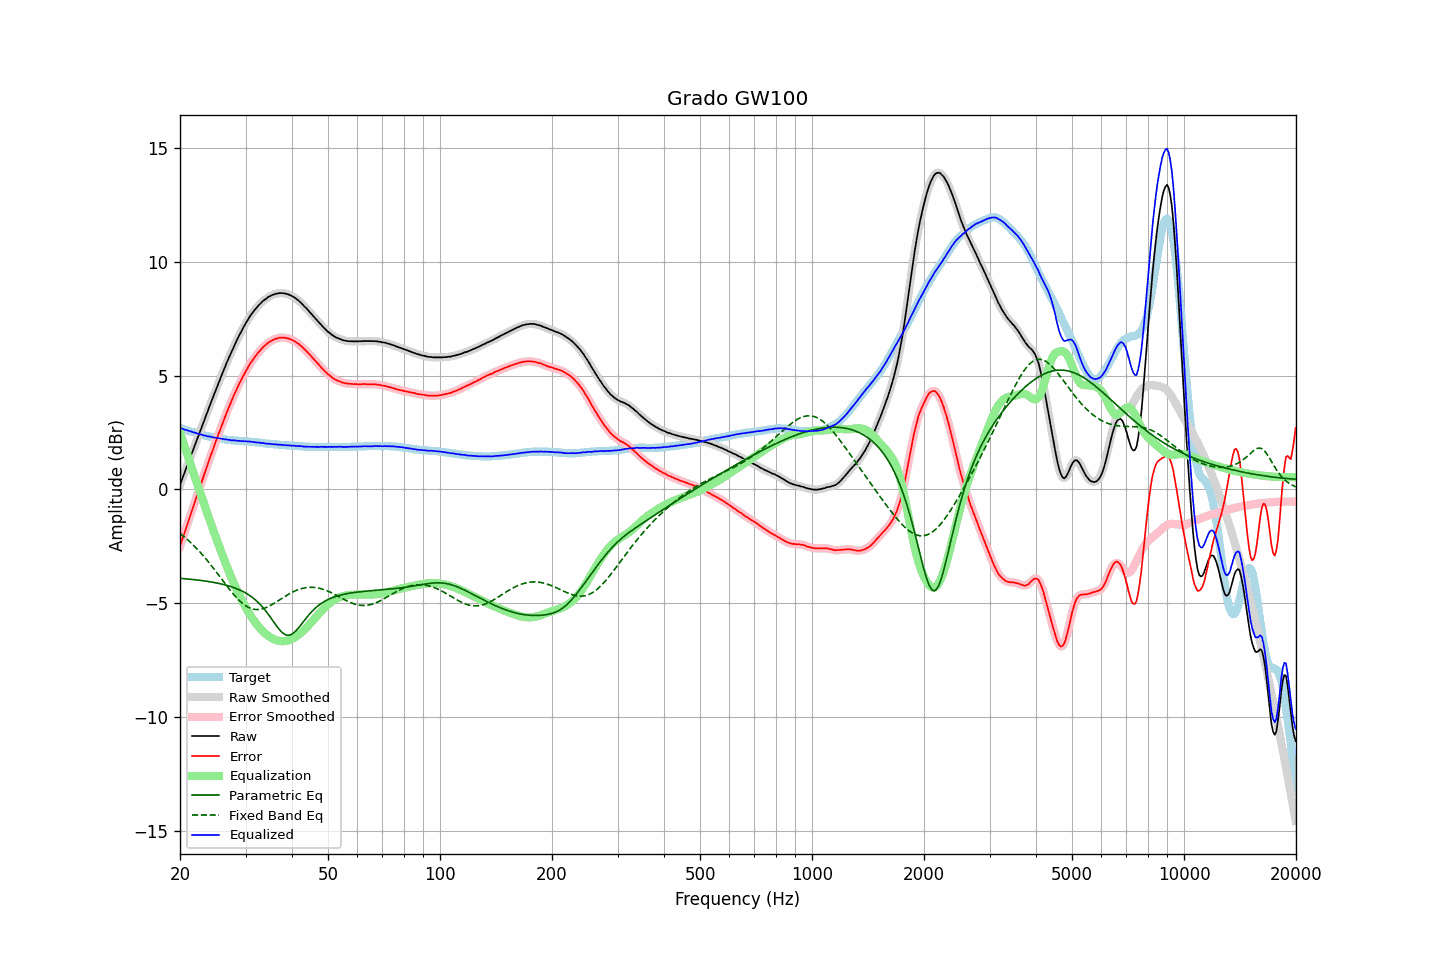

Source data for this figure (header and first rows):
frequency, raw, error, smoothed, error_smoothed, equalization, parametric_eq, fixed_band_eq, equalized_raw, equalized_smoothed, target
20.00, 0.20, -2.50, 0.20, -2.50, 2.50, -3.91, -1.93, 2.70, 2.70, 2.70
20.20, 0.39, -2.29, 0.39, -2.29, 2.29, -3.92, -1.99, 2.68, 2.67, 2.68
20.40, 0.57, -2.08, 0.58, -2.08, 2.07, -3.92, -2.05, 2.65, 2.65, 2.65
20.61, 0.76, -1.87, 0.76, -1.86, 1.86, -3.93, -2.11, 2.62, 2.63, 2.63
20.81, 0.96, -1.65, 0.95, -1.65, 1.65, -3.93, -2.17, 2.62, 2.61, 2.61
21.02, 1.14, -1.44, 1.15, -1.44, 1.44, -3.94, -2.23, 2.58, 2.59, 2.58
21.23, 1.33, -1.23, 1.33, -1.23, 1.23, -3.95, -2.29, 2.56, 2.56, 2.56
21.44, 1.52, -1.01, 1.52, -1.02, 1.02, -3.96, -2.36, 2.55, 2.54, 2.54
21.66, 1.70, -0.82, 1.71, -0.81, 0.81, -3.96, -2.43, 2.51, 2.52, 2.52
21.87, 1.89, -0.60, 1.89, -0.61, 0.60, -3.97, -2.50, 2.50, 2.50, 2.50
22.09, 2.08, -0.40, 2.08, -0.40, 0.39, -3.98, -2.57, 2.48, 2.47, 2.48
22.31, 2.26, -0.19, 2.27, -0.19, 0.19, -3.99, -2.65, 2.45, 2.45, 2.46
22.54, 2.45, 0.02, 2.45, 0.02, -0.02, -3.99, -2.72, 2.43, 2.43, 2.43
22.76, 2.64, 0.23, 2.64, 0.23, -0.23, -4.00, -2.80, 2.41, 2.41, 2.41
22.99, 2.83, 0.44, 2.83, 0.44, -0.44, -4.01, -2.88, 2.39, 2.39, 2.39
23.22, 3.01, 0.64, 3.02, 0.65, -0.64, -4.02, -2.96, 2.37, 2.37, 2.37
23.45, 3.21, 0.85, 3.20, 0.85, -0.85, -4.03, -3.04, 2.36, 2.35, 2.36
23.69, 3.39, 1.05, 3.39, 1.05, -1.05, -4.04, -3.13, 2.33, 2.34, 2.34
23.92, 3.58, 1.26, 3.58, 1.26, -1.26, -4.05, -3.21, 2.33, 2.33, 2.33
24.16, 3.77, 1.46, 3.77, 1.46, -1.46, -4.07, -3.30, 2.32, 2.31, 2.31
24.40, 3.95, 1.66, 3.95, 1.66, -1.66, -4.08, -3.39, 2.30, 2.30, 2.30
24.65, 4.13, 1.84, 4.14, 1.85, -1.85, -4.09, -3.48, 2.28, 2.28, 2.29
24.89, 4.32, 2.06, 4.32, 2.05, -2.05, -4.10, -3.57, 2.28, 2.27, 2.27
25.14, 4.50, 2.25, 4.50, 2.24, -2.24, -4.12, -3.67, 2.26, 2.26, 2.26
25.39, 4.68, 2.44, 4.68, 2.44, -2.43, -4.13, -3.76, 2.25, 2.25, 2.25
25.65, 4.86, 2.62, 4.86, 2.62, -2.62, -4.15, -3.86, 2.24, 2.24, 2.24
25.91, 5.04, 2.81, 5.04, 2.81, -2.81, -4.16, -3.95, 2.22, 2.22, 2.23
26.16, 5.21, 3.00, 5.21, 3.00, -3.00, -4.18, -4.04, 2.21, 2.21, 2.22
26.43, 5.38, 3.18, 5.38, 3.18, -3.18, -4.20, -4.14, 2.20, 2.20, 2.20
26.69, 5.56, 3.37, 5.56, 3.37, -3.36, -4.22, -4.23, 2.20, 2.19, 2.19
26.96, 5.72, 3.54, 5.72, 3.55, -3.54, -4.24, -4.32, 2.18, 2.18, 2.18
27.23, 5.89, 3.72, 5.89, 3.72, -3.71, -4.26, -4.41, 2.17, 2.17, 2.17
27.50, 6.04, 3.88, 6.05, 3.88, -3.88, -4.28, -4.50, 2.16, 2.16, 2.16
27.77, 6.20, 4.04, 6.20, 4.05, -4.05, -4.31, -4.59, 2.16, 2.16, 2.16
28.05, 6.36, 4.21, 6.36, 4.21, -4.21, -4.33, -4.67, 2.15, 2.15, 2.15
28.33, 6.50, 4.36, 6.51, 4.36, -4.36, -4.36, -4.75, 2.14, 2.14, 2.14
28.62, 6.65, 4.51, 6.65, 4.51, -4.51, -4.39, -4.82, 2.14, 2.14, 2.14
28.90, 6.79, 4.66, 6.79, 4.66, -4.66, -4.42, -4.89, 2.13, 2.13, 2.13
29.19, 6.92, 4.79, 6.93, 4.80, -4.80, -4.45, -4.96, 2.12, 2.12, 2.13
29.48, 7.06, 4.94, 7.06, 4.94, -4.94, -4.48, -5.02, 2.12, 2.12, 2.12
29.78, 7.19, 5.07, 7.19, 5.07, -5.08, -4.52, -5.08, 2.11, 2.11, 2.12
30.08, 7.32, 5.21, 7.32, 5.20, -5.20, -4.56, -5.12, 2.11, 2.11, 2.11
30.38, 7.43, 5.32, 7.44, 5.33, -5.33, -4.60, -5.17, 2.10, 2.11, 2.11
30.68, 7.55, 5.45, 7.55, 5.45, -5.45, -4.65, -5.20, 2.10, 2.10, 2.10
30.99, 7.66, 5.57, 7.66, 5.56, -5.56, -4.70, -5.23, 2.10, 2.10, 2.09
31.30, 7.75, 5.66, 7.76, 5.67, -5.67, -4.75, -5.25, 2.08, 2.09, 2.09
31.61, 7.85, 5.77, 7.85, 5.77, -5.77, -4.80, -5.27, 2.08, 2.08, 2.08
31.93, 7.93, 5.86, 7.93, 5.86, -5.86, -4.86, -5.28, 2.07, 2.07, 2.07
32.24, 8.01, 5.94, 8.02, 5.95, -5.95, -4.93, -5.29, 2.06, 2.06, 2.07
32.57, 8.10, 6.04, 8.09, 6.04, -6.04, -5.00, -5.28, 2.06, 2.05, 2.06
32.89, 8.16, 6.11, 8.17, 6.12, -6.12, -5.07, -5.27, 2.04, 2.05, 2.05
33.22, 8.24, 6.20, 8.24, 6.20, -6.20, -5.14, -5.26, 2.04, 2.04, 2.04
33.55, 8.30, 6.27, 8.30, 6.27, -6.27, -5.23, -5.24, 2.03, 2.03, 2.03
33.89, 8.35, 6.33, 8.36, 6.34, -6.33, -5.31, -5.21, 2.02, 2.02, 2.02
34.23, 8.40, 6.39, 8.41, 6.39, -6.39, -5.40, -5.18, 2.01, 2.01, 2.01
34.57, 8.46, 6.45, 8.45, 6.45, -6.45, -5.50, -5.15, 2.01, 2.00, 2.01
34.92, 8.49, 6.49, 8.50, 6.50, -6.50, -5.59, -5.11, 2.00, 2.00, 2.00
35.27, 8.53, 6.54, 8.53, 6.54, -6.54, -5.70, -5.07, 1.99, 1.99, 1.99
35.62, 8.56, 6.57, 8.56, 6.57, -6.57, -5.80, -5.03, 1.99, 1.99, 1.99
35.97, 8.58, 6.60, 8.59, 6.60, -6.61, -5.90, -4.99, 1.98, 1.98, 1.98
... 635 more rows
